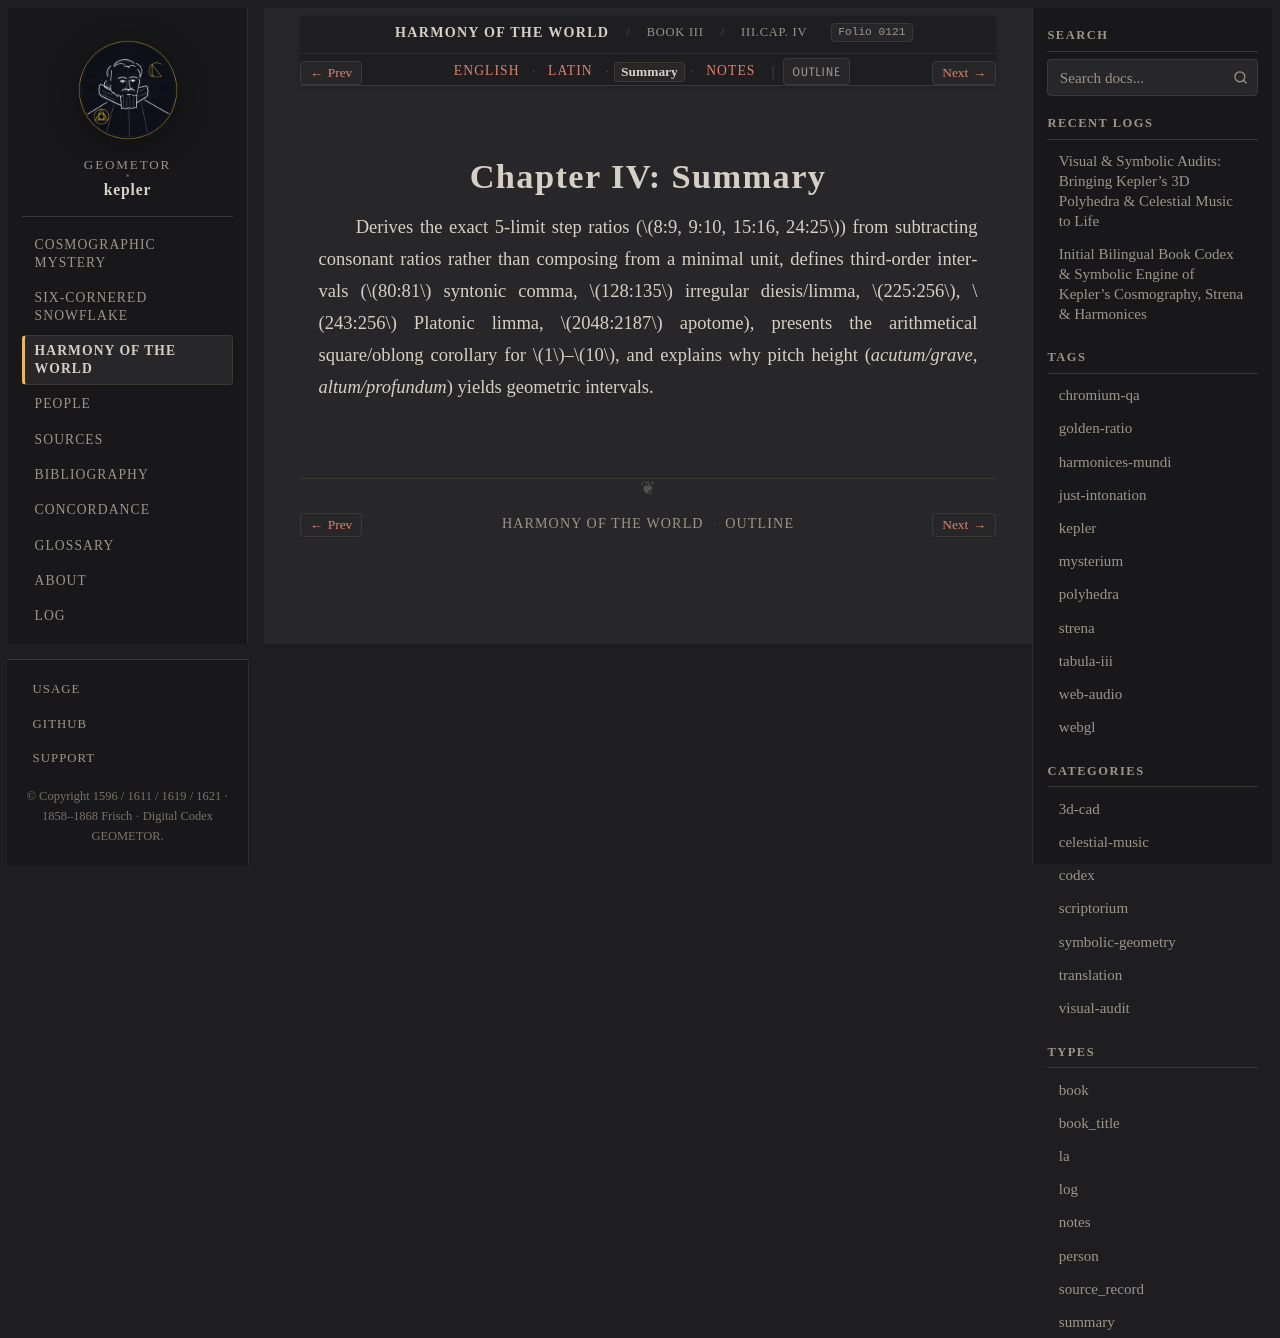

repository: geometor/kepler · page: harmonices_mundi/liber_iii/cap_04/summary.html · generator: sphinx

:type: summary
:layout: book
:canonical_id: III.Cap. IV
:order: 5
:folio: harmonices_mundi:0121

.. _hm-liber-iii-cap_04-summary:

Chapter IV: Summary
===================

Derives the exact 5-limit step ratios (:math:`8:9, 9:10, 15:16, 24:25`) from subtracting consonant ratios rather than composing from a minimal unit, defines third-order intervals (:math:`80:81` syntonic comma, :math:`128:135` irregular diesis/limma, :math:`225:256`, :math:`243:256` Platonic limma, :math:`2048:2187` apotome), presents the arithmetical square/oblong corollary for :math:`1`–:math:`10`, and explains why pitch height (*acutum/grave*, *altum/profundum*) yields geometric intervals.
